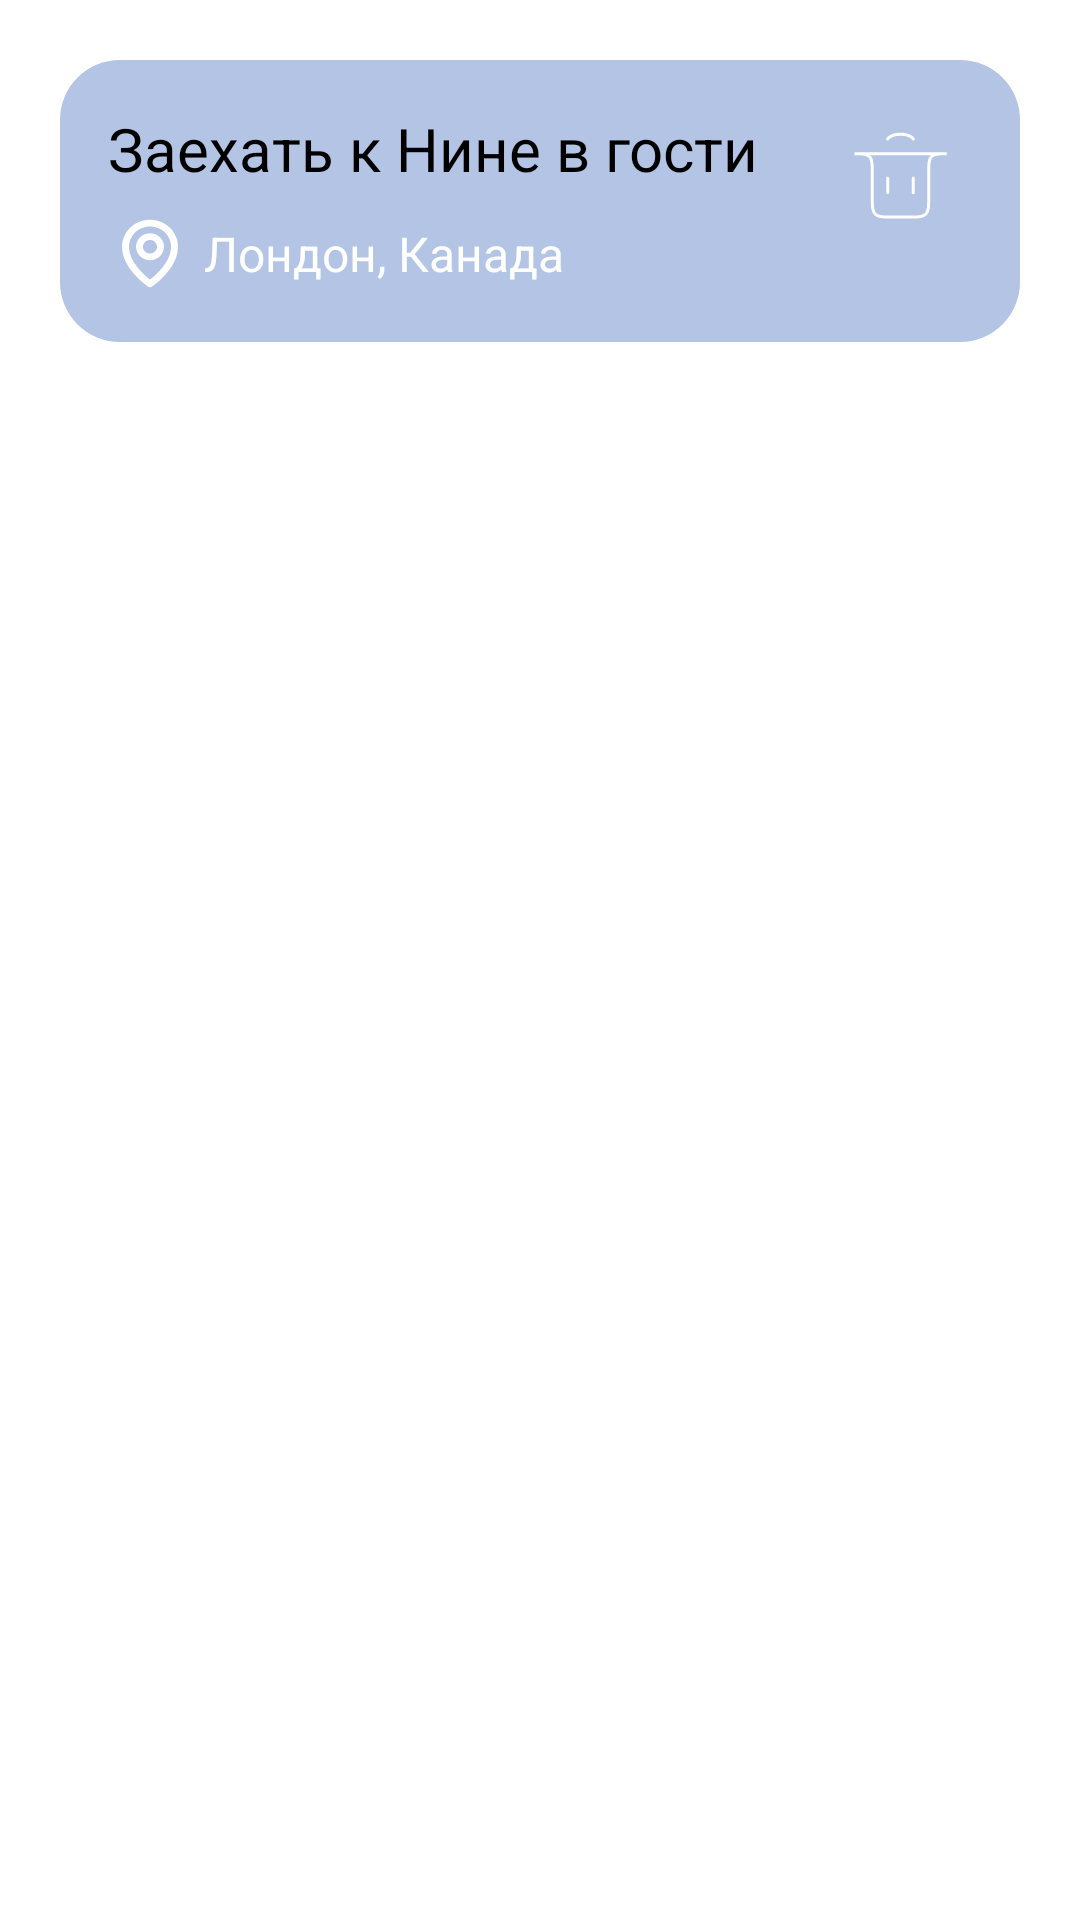

Here is an Android app screen rendered from its layout file. Give the layout XML and the strings, colors and styles it references.
<!-- AndroidManifest.xml: application theme Theme.Mob -->
<!-- res/layout/fragment_note.xml -->
<?xml version="1.0" encoding="utf-8"?>
<FrameLayout xmlns:android="http://schemas.android.com/apk/res/android"
    xmlns:tools="http://schemas.android.com/tools"
    android:layout_width="match_parent"
    android:layout_height="match_parent"
    tools:context=".NoteFragment">

    <ScrollView
        android:layout_width="match_parent"
        android:layout_height="wrap_content"
        android:paddingBottom="16dp"
        >

        <RelativeLayout
            android:id="@+id/note_layout"
            android:layout_width="match_parent"
            android:layout_height="wrap_content"
            android:layout_marginStart="20dp"
            android:layout_marginTop="20dp"
            android:layout_marginEnd="20dp"
            android:background="@drawable/rounded_background"
            android:paddingStart="16dp"
            android:paddingTop="16dp"
            android:paddingEnd="16dp"
            android:paddingBottom="16dp"
            >

            
            <TextView
                android:id="@+id/name_note"
                android:layout_width="wrap_content"
                android:layout_height="wrap_content"
                android:text="Заехать к Нине в гости"
                android:textSize="20sp"
                android:textColor="@color/black"
                />

            
            <LinearLayout
                android:id="@+id/location_layout"
                android:layout_width="match_parent"
                android:layout_height="wrap_content"
                android:orientation="horizontal"
                android:layout_below="@id/name_note"
                android:layout_marginTop="8dp">

                
                <ImageView
                    android:layout_width="wrap_content"
                    android:layout_height="wrap_content"
                    android:src="@drawable/ic_note_map"
                    android:layout_gravity="center_vertical"
                    android:layout_marginEnd="4dp"
                    android:contentDescription="note_map" />

                
                <TextView
                    android:id="@+id/location_note"
                    android:layout_width="wrap_content"
                    android:layout_height="wrap_content"
                    android:text="Лондон, Канада"
                    android:textSize="16sp"
                    android:textColor="@color/white"
                    android:layout_gravity="center_vertical"/>

            </LinearLayout>


            
            <ImageButton
                android:id="@+id/imageButton"
                android:layout_width="48dp"
                android:layout_height="48dp"
                android:src="@drawable/ic_trash_light"
                android:background="@null"
                android:layout_alignParentEnd="true"
                android:layout_centerHorizontal="true"
                android:contentDescription="Кнопка мусорка"/>

        </RelativeLayout>

    </ScrollView>

</FrameLayout>
<!-- resources referenced by this layout -->
<resources>
  <color name="black">#FF000000</color>
  <color name="white">#FFFFFFFF</color>
  <!-- drawable ic_note_map (drawable) -->
  <vector xmlns:android="http://schemas.android.com/apk/res/android"
      android:width="28dp"
      android:height="27dp"
      android:viewportWidth="28"
      android:viewportHeight="27">
    <path
        android:pathData="M14,15.75C16.574,15.75 18.667,13.732 18.667,11.25C18.667,8.768 16.574,6.75 14,6.75C11.426,6.75 9.333,8.768 9.333,11.25C9.333,13.732 11.426,15.75 14,15.75ZM14,9C15.287,9 16.333,10.009 16.333,11.25C16.333,12.491 15.287,13.5 14,13.5C12.713,13.5 11.667,12.491 11.667,11.25C11.667,10.009 12.713,9 14,9Z"
        android:fillColor="#ffffff"/>
    <path
        android:pathData="M13.323,24.541C13.521,24.677 13.757,24.75 14,24.75C14.243,24.75 14.479,24.677 14.677,24.541C15.031,24.299 23.367,18.495 23.333,11.25C23.333,6.288 19.146,2.25 14,2.25C8.854,2.25 4.667,6.288 4.667,11.244C4.633,18.495 12.969,24.299 13.323,24.541ZM14,4.5C17.861,4.5 21,7.527 21,11.256C21.024,16.248 15.881,20.732 14,22.202C12.12,20.73 6.976,16.246 7,11.25C7,7.527 10.139,4.5 14,4.5Z"
        android:fillColor="#ffffff"/>
  </vector>
  <!-- drawable ic_trash_light (drawable) -->
  <vector xmlns:android="http://schemas.android.com/apk/res/android"
      android:width="41dp"
      android:height="39dp"
      android:viewportWidth="41"
      android:viewportHeight="39">
    <path
        android:strokeWidth="1"
        android:pathData="M16.229,23.563V18.688M24.771,23.563V18.688M16.229,5.688C16.229,5.688 17.083,4.063 20.5,4.063C23.917,4.063 24.771,5.688 24.771,5.688M5.125,10.563H35.875C33.477,10.563 32.276,10.563 31.414,11.11C31.041,11.347 30.721,11.652 30.472,12.007C29.896,12.826 29.896,13.969 29.896,16.25V25.188C29.896,28.252 29.896,29.783 28.895,30.735C27.894,31.688 26.284,31.688 23.063,31.688H17.938C14.716,31.688 13.106,31.688 12.105,30.735C11.104,29.783 11.104,28.252 11.104,25.188V16.25C11.104,13.969 11.104,12.826 10.528,12.007C10.279,11.652 9.959,11.347 9.585,11.11C8.724,10.563 7.523,10.563 5.125,10.563Z"
        android:fillColor="#00000000"
        android:strokeColor="#ffffff"
        android:strokeLineCap="round"/>
  </vector>
  <!-- drawable rounded_background (drawable) -->
  <?xml version="1.0" encoding="utf-8"?>
  <shape xmlns:android="http://schemas.android.com/apk/res/android"
      android:shape="rectangle">
      <corners android:radius="20dp" /> 
      <solid android:color="@color/light_blue" /> 
  </shape>
  <style name="Theme.Mob" parent="Theme.MaterialComponents.DayNight.NoActionBar">
          
          <item name="colorPrimary">@color/blue</item>
          <item name="colorPrimaryVariant">@color/light_blue</item>
          <item name="colorOnPrimary">@color/bg</item>
          
          <item name="colorSecondary">@color/teal_200</item>
          <item name="colorSecondaryVariant">@color/teal_700</item>
          <item name="colorOnSecondary">@color/black</item>
          
          <item name="android:statusBarColor" tools:targetApi="l">?attr/colorPrimaryVariant</item>
          
      </style>
  <color name="light_blue">#B3C4E4</color>
  <color name="blue">#0069D7</color>
  <color name="bg">#F1F1F1</color>
  <color name="teal_200">#FF03DAC5</color>
  <color name="teal_700">#FF018786</color>
</resources>
